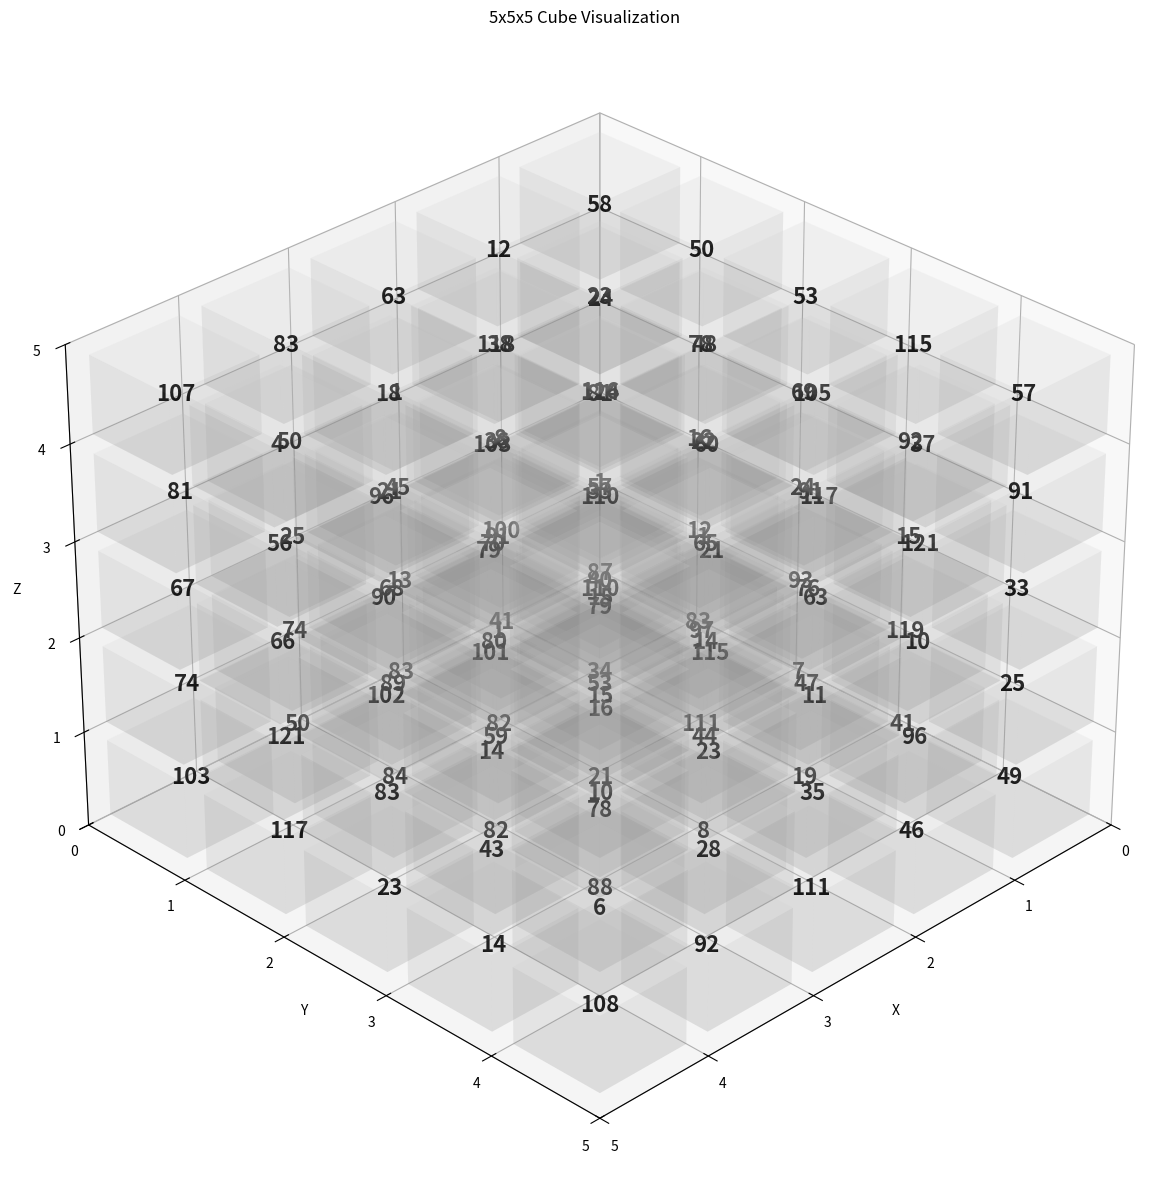

Write Python code to recreate this figure.
import numpy as np
import matplotlib.pyplot as plt

def visualize_3d_cube(magic_cube):
    """
    Membuat visualisasi 3D dari magic cube 5x5x5
    
    Params:
    magic_cube (numpy.ndarray): 5x5x5 array of numbers
    """
    fig = plt.figure(figsize=(15, 12))
    ax = fig.add_subplot(111, projection='3d')
    
    # Plot tiap cube
    for i in range(5):
        for j in range(5):
            for k in range(5):
                # Create white cube
                ax.bar3d(i, j, k, 0.8, 0.8, 0.8, color='white', alpha=0.1)
                
                # Tambahkan angka di tengah cube
                value = str(int(magic_cube[i,j,k]))
                # Center coordinates
                x_center = i + 0.4
                y_center = j + 0.4
                z_center = k + 0.4

                ax.text(x_center, y_center, z_center, 
                        value, color='black', fontweight='bold',
                        ha='center', va='center', fontsize=16)
    
    # Set labels and title
    ax.set_xlabel('X')
    ax.set_ylabel('Y')
    ax.set_zlabel('Z')
    ax.set_title('5x5x5 Cube Visualization')
    
    # Set axis limits
    ax.set_xlim([0, 5])
    ax.set_ylim([0, 5])
    ax.set_zlim([0, 5])
    
    # Set viewing angle
    ax.view_init(elev=30, azim=45)
    
    # Add grid
    ax.grid(True)
    
    # Adjust layout
    plt.tight_layout()
    plt.show()

# Twesting
sample_data = np.random.randint(1, 126, size=(5, 5, 5))
visualize_3d_cube(sample_data)